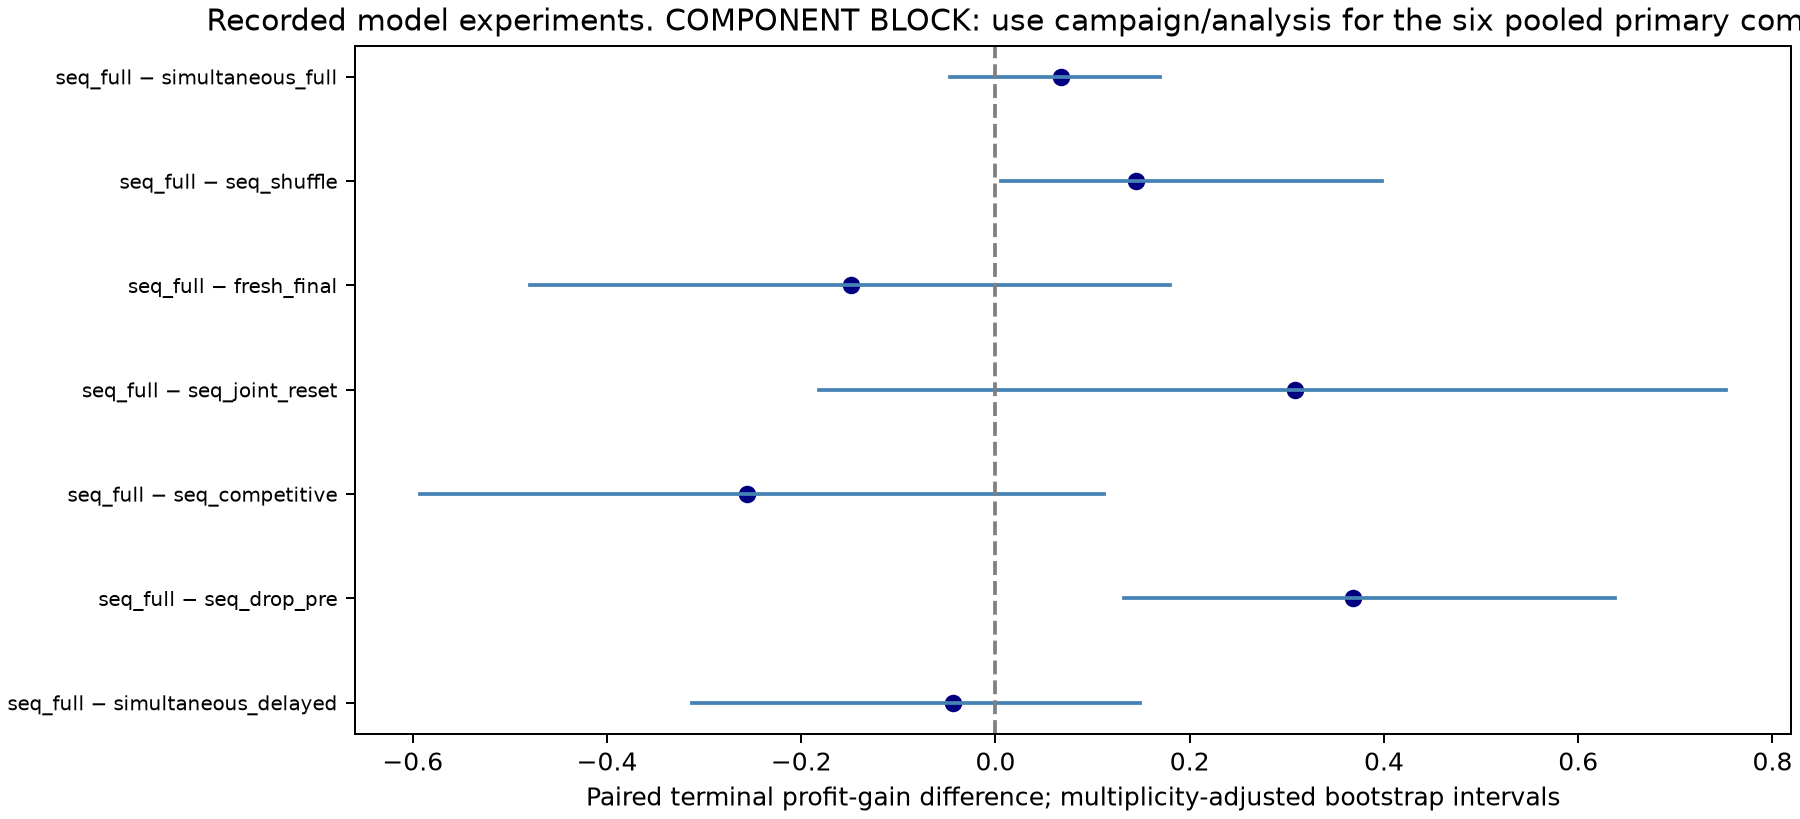

Data behind this chart, as committed beside it:
left, right, available, effect, ci_low, ci_high, p_value, clusters, matched_trials, bootstrap_draws, family_size, interval, sign_flip_exact, sign_flip_assumption, family, holm_p_value
sequential_full, simultaneous_delayed, True, -0.04389, -0.3125, 0.1487, 0.8066, 12, 24, 10000, 3, dataset-stratified product-cluster perce…, True, symmetric null distribution of product d…, primary, 0.8066
sequential_full, sequential_drop_pre, True, 0.3679, 0.1321, 0.6379, 0.02783, 12, 24, 10000, 3, dataset-stratified product-cluster perce…, True, symmetric null distribution of product d…, primary, 0.0835
sequential_full, sequential_competitive, True, -0.2559, -0.5922, 0.1117, 0.1758, 12, 24, 10000, 3, dataset-stratified product-cluster perce…, True, symmetric null distribution of product d…, primary, 0.3516
sequential_full, sequential_joint_reset, True, 0.3081, -0.1815, 0.7523, 0.1543, 12, 24, 10000, 4, dataset-stratified product-cluster perce…, True, symmetric null distribution of product d…, secondary, 0.4629
sequential_full, fresh_final, True, -0.1489, -0.4796, 0.1796, 0.3384, 12, 24, 10000, 4, dataset-stratified product-cluster perce…, True, symmetric null distribution of product d…, secondary, 0.4629
sequential_full, sequential_shuffle, True, 0.1449, 0.005442, 0.3976, 0.05322, 12, 24, 10000, 4, dataset-stratified product-cluster perce…, True, symmetric null distribution of product d…, secondary, 0.2129
sequential_full, simultaneous_full, True, 0.06736, -0.04657, 0.1694, 0.1934, 12, 24, 10000, 4, dataset-stratified product-cluster perce…, True, symmetric null distribution of product d…, secondary, 0.4629
